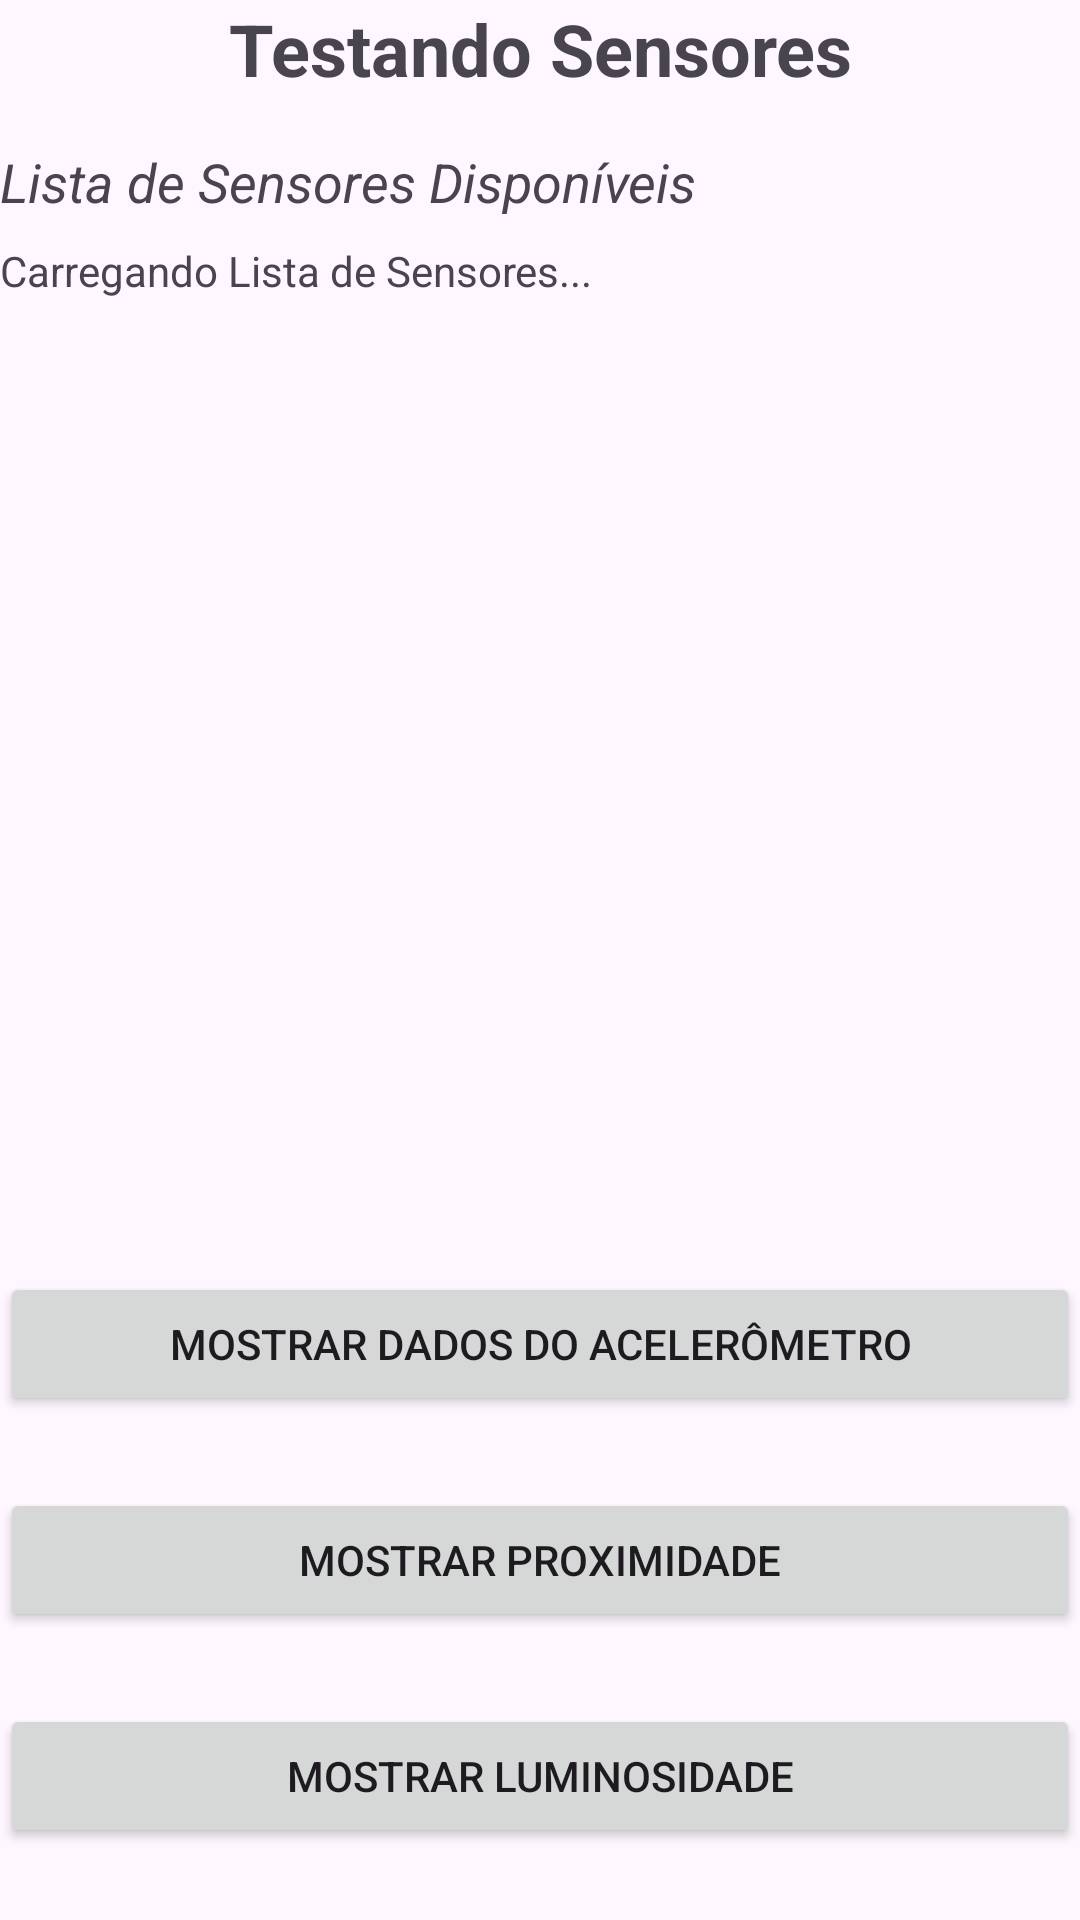

Produce the Android XML layout that renders to this screen, including the resource entries it uses.
<!-- AndroidManifest.xml: application theme Theme.UsandoSensores -->
<!-- res/layout/activity_main.xml -->
<?xml version="1.0" encoding="utf-8"?>
<LinearLayout xmlns:android="http://schemas.android.com/apk/res/android"
    xmlns:app="http://schemas.android.com/apk/res-auto"
    xmlns:tools="http://schemas.android.com/tools"
    android:id="@+id/main"
    android:layout_width="match_parent"
    android:layout_height="match_parent"
    android:orientation="vertical"
    tools:context=".MainActivity">

    <TextView
        android:layout_width="match_parent"
        android:layout_height="wrap_content"
        android:text="Testando Sensores"
        android:textSize="24sp"
        android:textStyle="bold"
        android:paddingBottom="16dp"
        android:gravity="center_horizontal"/>

    <TextView
        android:layout_width="match_parent"
        android:layout_height="wrap_content"
        android:text="Lista de Sensores Disponíveis"
        android:textSize="18sp"
        android:textStyle="italic"
        android:paddingBottom="8dp"/>

    <ScrollView
        android:layout_width="match_parent"
        android:layout_height="0dp"
        android:layout_weight="1">

        <TextView
            android:id="@+id/tvListaSensores"
            android:layout_width="match_parent"
            android:layout_height="wrap_content"
            android:text="Carregando Lista de Sensores..." />
    </ScrollView>

    <Button
        android:id="@+id/btMostrarDadosAcelerômetro"
        android:layout_width="match_parent"
        android:layout_height="wrap_content"
        android:text="Mostrar Dados do Acelerômetro"
        android:layout_marginBottom="24dp"/>

    <Button
        android:id="@+id/btMostrarProximidade"
        android:layout_width="match_parent"
        android:layout_height="wrap_content"
        android:text="Mostrar Proximidade"
        android:layout_marginBottom="24dp"/>

    <Button
        android:id="@+id/btMostrarLuminosidade"
        android:layout_width="match_parent"
        android:layout_height="wrap_content"
        android:text="Mostrar Luminosidade"
        android:layout_marginBottom="24dp"/>

</LinearLayout>
<!-- resources referenced by this layout -->
<resources>
  <style name="Theme.UsandoSensores" parent="Base.Theme.UsandoSensores" />
  <style name="Base.Theme.UsandoSensores" parent="Theme.Material3.DayNight.NoActionBar">
          
          
      </style>
</resources>
